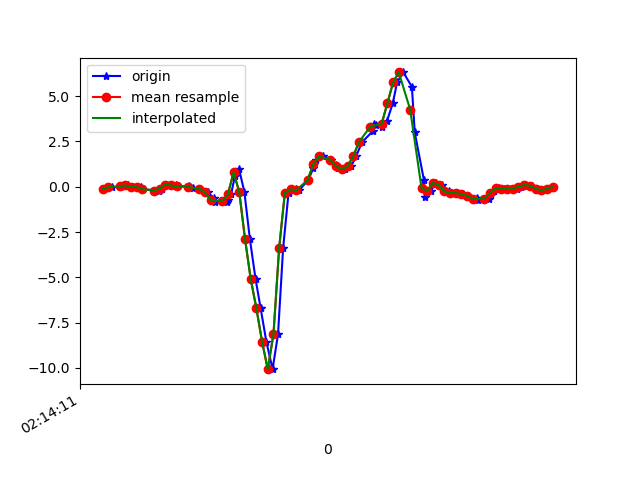

Values plotted in this chart, from the file beside it:
1617848051503, 543695123373912, -0.11170754, -0.04940228, -0.07198507
1617848051532, 543695142398216, -0.02863, 0.1693, -0.221
1617848051562, 543695161422504, 0.01169, -0.1826, -0.2968
1617848051565, 543695180471592, 0.0349, -0.09461, -0.4165
1617848051588, 543695199495880, 0.07033, -0.05185, -0.3847
1617848051608, 543695218520184, -0.002974, -0.03841, -0.4055
1617848051636, 543695237568840, -0.01153, 0.289, -0.4055
1617848051640, 543695256595288, -0.1349, -0.04207, -0.3383
1617848051699, 543695275646488, -0.2082, 0.2841, -0.4226
1617848051703, 543695294672888, -0.1044, 0.5407, -0.4177
1617848051707, 543695313699320, -0.1007, 0.1888, -0.4593
1617848051728, 543695332698456, 0.1229, 0.6128, -0.5509
1617848051758, 543695351747896, 0.07766, 0.3819, -0.5521
1617848051761, 543695370772504, 0.01657, 0.1949, -0.5888
1617848051805, 543695389797176, 0.03857, 0.2707, -0.6523
1617848051808, 543695408846616, -0.0103, 0.1326, -0.634
1617848051817, 543695427859576, -0.05673, -0.328, -0.6108
1617848051843, 543695446883608, -0.1129, 0.1974, -0.6352
1617848051869, 543695465907640, -0.3157, 0.03612, -0.4862
1617848051892, 543695484956472, -0.6273, 0.005576, -0.4263
1617848051896, 543695503980472, -0.8533, -0.1569, -0.3884
1617848051938, 543695523004440, -0.857, -0.1972, -0.3518
1617848051939, 543695542008984, -0.725, -0.2058, -0.2479
1617848051951, 543695561032152, -0.4269, -0.4526, -0.08665
1617848051965, 543695580080152, 0.6091, -0.9865, 0.209
1617848051979, 543695599103384, 0.9915, -1.781, 1.026
1617848051998, 543695618126552, -0.2925, -3.065, 2.115
1617848052017, 543695637153944, -2.858, -4.806, 2.804
1617848052037, 543695656177304, -5.08, -6.615, 3.145
1617848052055, 543695675225496, -6.704, -7.895, 2.998
1617848052075, 543695694248792, -8.55, -8.755, 2.204
1617848052097, 543695713272216, -10.07, -9.448, 0.6049
1617848052116, 543695732296984, -8.147, -9.652, -0.9174
1617848052134, 543695751320344, -3.379, -7.789, -1.802
1617848052153, 543695770343832, -0.3402, -6.134, -2.184
1617848052179, 543695789392024, -0.1471, -4.831, -1.806
1617848052190, 543695808415384, -0.1936, -3.539, -1.031
1617848052222, 543695827438744, 0.3709, -2.035, -0.5179
1617848052240, 543695846480152, 1.023, -0.692, -0.3493
1617848052249, 543695865504024, 1.48, 0.2597, -0.221
1617848052275, 543695884552728, 1.671, 0.8412, -0.02067
1617848052302, 543695903697428, 1.495, 1.248, 0.07951
1617848052321, 543695922721364, 1.211, 1.657, 0.1357
1617848052325, 543695941739988, 1.028, 2.144, 0.2359
1617848052350, 543695960788564, 0.9683, 2.624, 0.3691
1617848052373, 543695979812372, 1.134, 3.101, 0.4485
1617848052390, 543695998836116, 1.677, 3.591, 0.4155
1617848052411, 543696017859860, 2.464, 4.023, 0.242
1617848052450, 543696036892500, 3.088, 4.431, 0.02209
1617848052453, 543696055916436, 3.467, 4.889, -0.1832
1617848052459, 543696074965268, 3.415, 5.122, -0.4581
1617848052481, 543696093989268, 3.324, 5.158, -0.7085
1617848052499, 543696113013140, 3.652, 5.213, -0.948
1617848052519, 543696132037140, 4.608, 5.006, -1.367
1617848052534, 543696150996500, 5.764, 4.536, -1.911
1617848052556, 543696170018580, 6.312, 4.103, -2.274
1617848052586, 543696189040660, 5.523, 3.433, -2.293
1617848052596, 543696208062740, 3.002, 2.473, -2.062
1617848052628, 543696227109524, 0.3953, 1.606, -1.697
1617848052631, 543696246146452, -0.5772, 1.165, -1.311
1617848052652, 543696265168788, -0.2119, 1.044, -1.032
... 23 more rows
